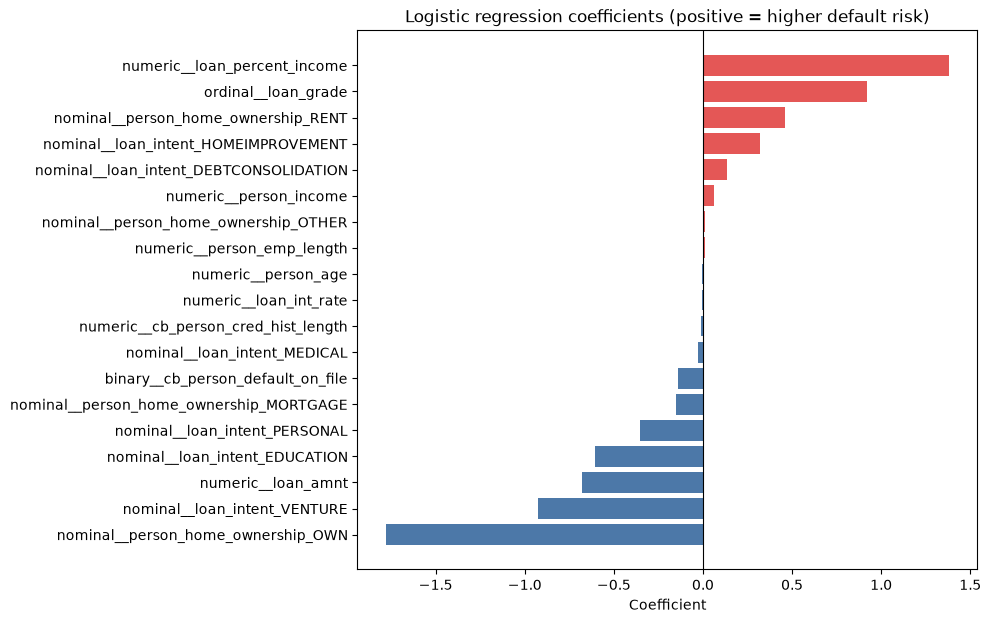

Values plotted in this chart, from the file beside it:
feature, coefficient
numeric__loan_percent_income, 1.382
ordinal__loan_grade, 0.9227
nominal__person_home_ownership_RENT, 0.462
nominal__loan_intent_HOMEIMPROVEMENT, 0.3219
nominal__loan_intent_DEBTCONSOLIDATION, 0.1376
numeric__person_income, 0.06141
nominal__person_home_ownership_OTHER, 0.01162
numeric__person_emp_length, 0.009019
numeric__person_age, -0.003652
numeric__loan_int_rate, -0.006802
numeric__cb_person_cred_hist_length, -0.009335
nominal__loan_intent_MEDICAL, -0.02832
binary__cb_person_default_on_file, -0.1398
nominal__person_home_ownership_MORTGAGE, -0.1491
nominal__loan_intent_PERSONAL, -0.3525
nominal__loan_intent_EDUCATION, -0.6065
numeric__loan_amnt, -0.679
nominal__loan_intent_VENTURE, -0.928
nominal__person_home_ownership_OWN, -1.78
